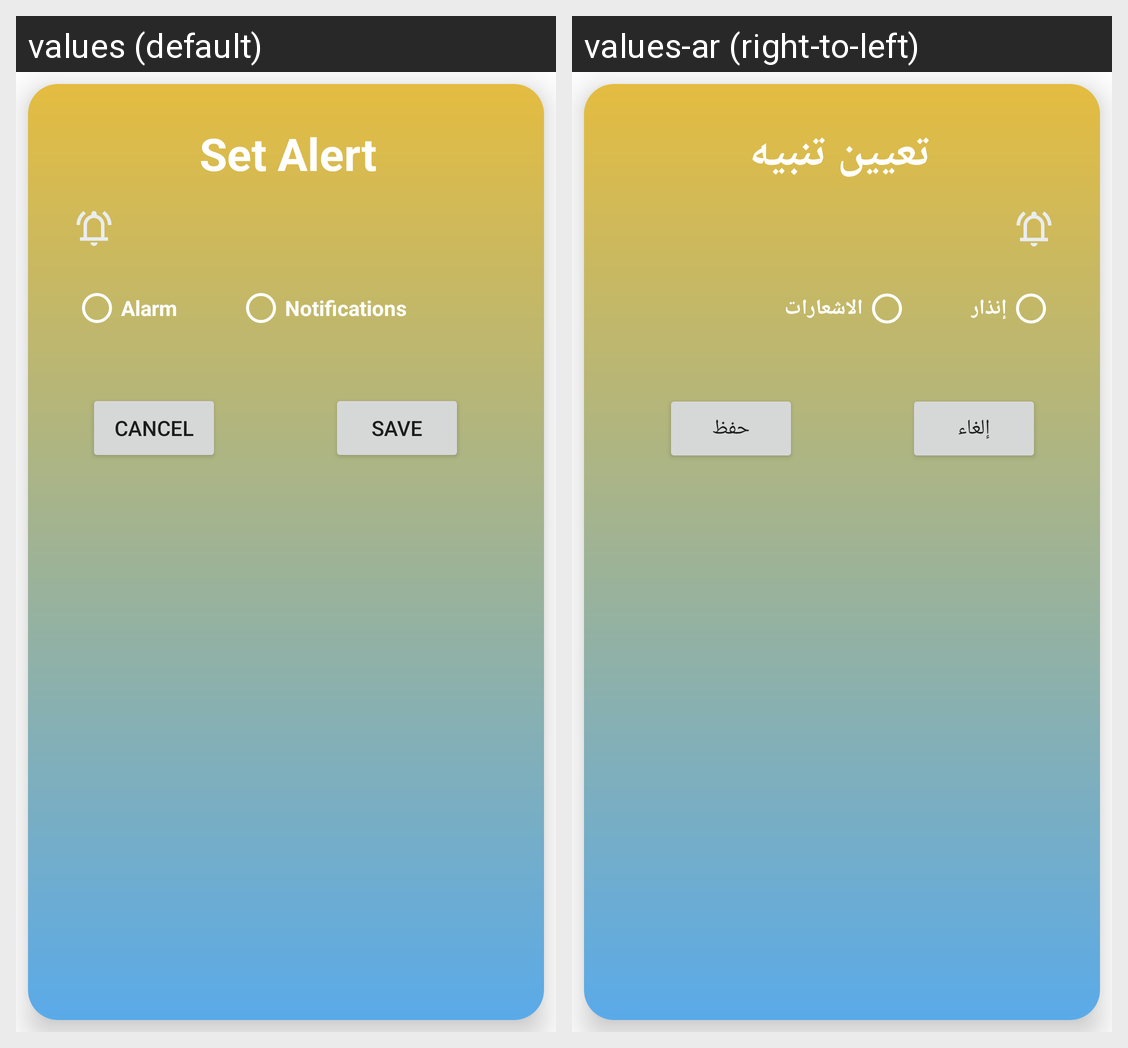

This grid shows one Android layout under two languages. Give, for every string resource on the screen, its name, the default text and each shown locale's text.
Android screen res/layout/alert_daialog.xml rendered under 2 locales, left to right: values (default), values-ar (right-to-left). Device: Nexus 5 (rendered at 1080×1920; each locale shown at half size, 540×960, under a caption strip naming it); theme Theme.WeatherForecastApplication.
Strings drawn on this screen, with the default value and each locale's value (text and hints the layout hard-codes, and strings that could not be matched under every locale, appear in the picture but are not listed):

set_alert
  values: Set Alert
  values-ar: تعيين تنبيه

alarm
  values: Alarm
  values-ar: إنذار

notifications
  values: Notifications
  values-ar: الاشعارات

cancel
  values: Cancel
  values-ar: إلغاء

save
  values: Save
  values-ar: حفظ
